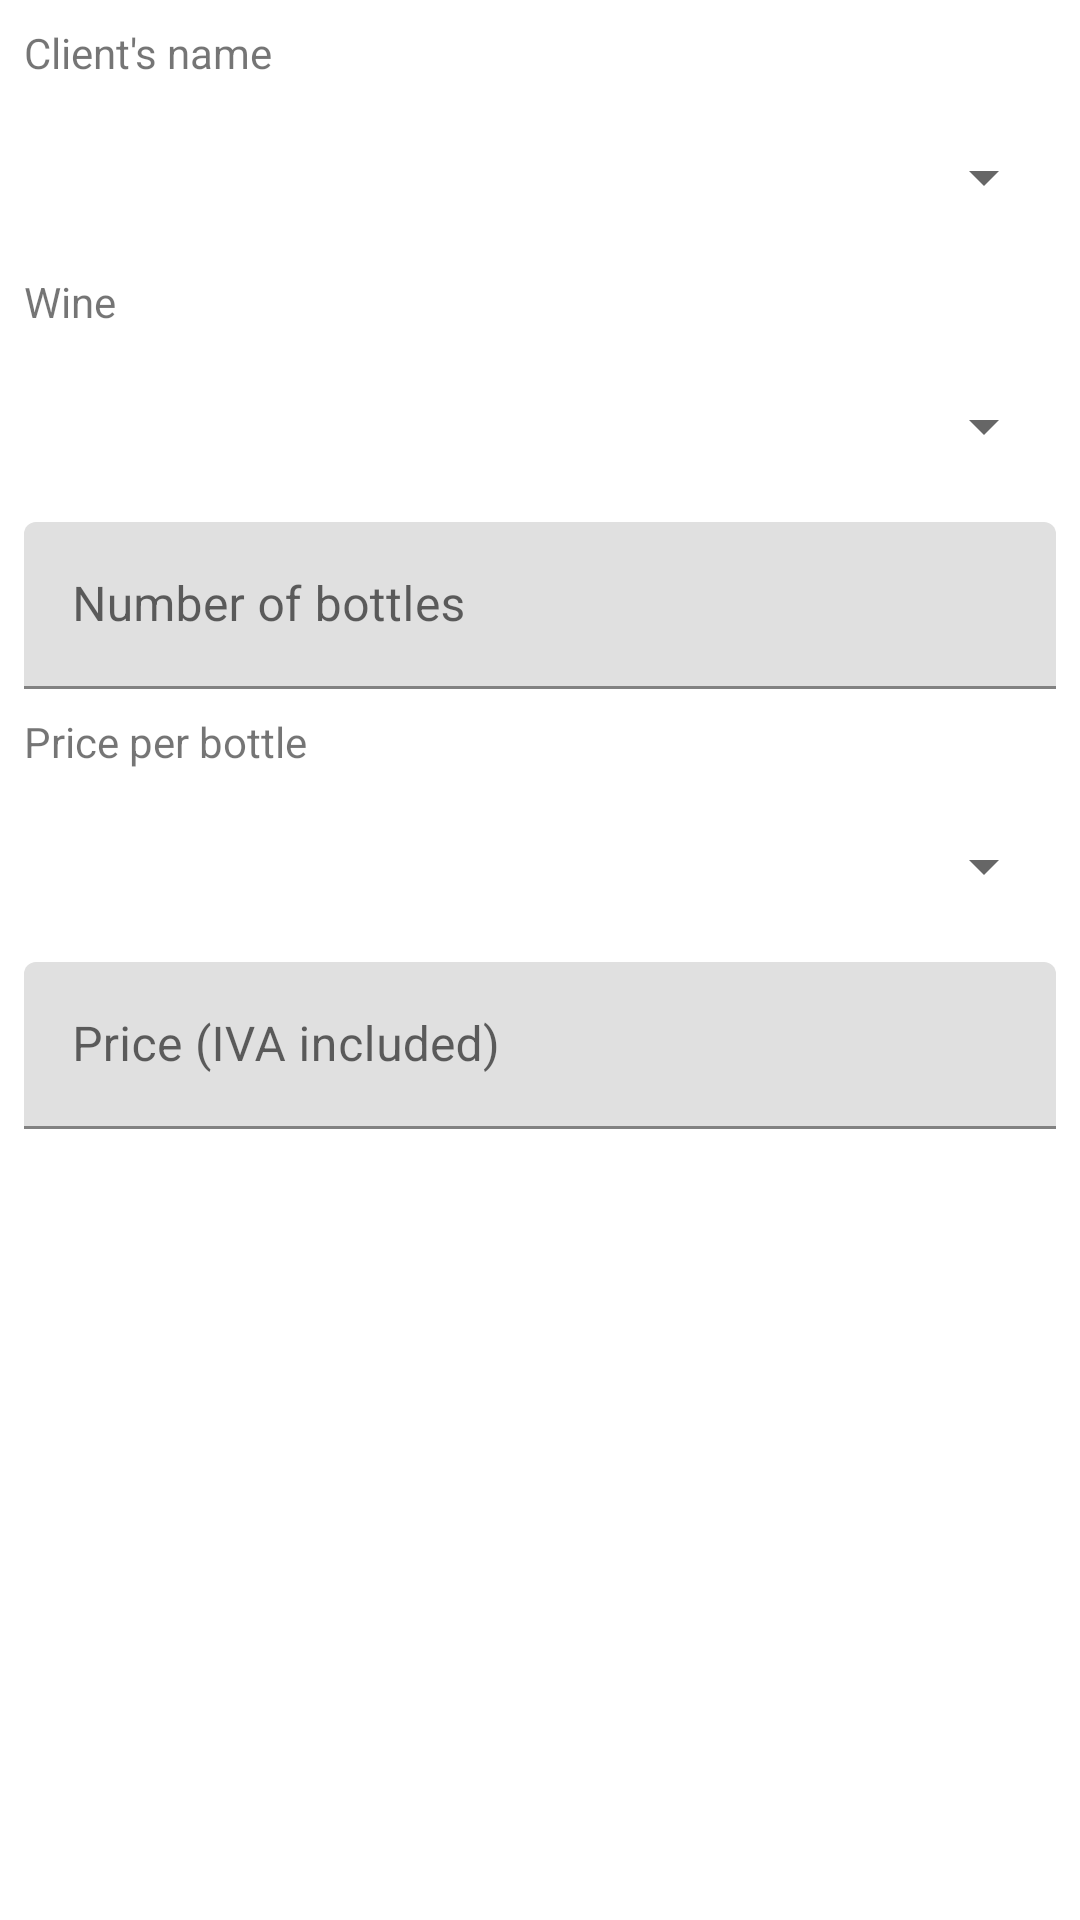

Reconstruct the res/layout file that produces this screen, plus the resources it refers to.
<!-- AndroidManifest.xml: application theme Theme.ProvaVinhos -->
<!-- res/layout/fragment_editar_venda.xml -->
<?xml version="1.0" encoding="utf-8"?>
<LinearLayout xmlns:android="http://schemas.android.com/apk/res/android"
    xmlns:tools="http://schemas.android.com/tools"
    android:layout_width="match_parent"
    android:layout_height="match_parent"
    tools:context=".EditarVendaFragment" >

    <com.google.android.material.textfield.TextInputLayout
        android:layout_width="match_parent"
        android:layout_height="match_parent"
        android:layout_marginLeft="8dp"
        android:layout_marginTop="8dp"
        android:layout_marginRight="8dp">

        <TextView
            android:id="@+id/textView"
            android:layout_width="wrap_content"
            android:layout_height="wrap_content"
            android:text="@string/client_name" />

        <Spinner
            android:id="@+id/spinner4"
            android:layout_width="match_parent"
            android:layout_height="wrap_content"
            android:layout_marginTop="8dp"
            android:minHeight="48dp"
            tools:ignore="SpeakableTextPresentCheck" />

        <TextView
            android:id="@+id/textView2"
            android:layout_width="wrap_content"
            android:layout_height="wrap_content"
            android:layout_marginTop="8dp"
            android:text="@string/wine" />

        <Spinner
            android:id="@+id/spinner5"
            android:layout_width="match_parent"
            android:layout_height="wrap_content"
            android:layout_marginTop="8dp"
            android:minHeight="48dp"
            tools:ignore="SpeakableTextPresentCheck" />

        <com.google.android.material.textfield.TextInputLayout
            android:layout_width="match_parent"
            android:layout_height="match_parent"
            android:layout_marginTop="8dp">

            <com.google.android.material.textfield.TextInputEditText
                android:layout_width="match_parent"
                android:layout_height="wrap_content"
                android:hint="@string/bottles" />

            <TextView
                android:id="@+id/textView3"
                android:layout_width="wrap_content"
                android:layout_height="wrap_content"
                android:layout_marginTop="8dp"
                android:text="@string/price_per_bottle" />

            <Spinner
                android:id="@+id/spinner7"
                android:layout_width="match_parent"
                android:layout_height="wrap_content"
                android:layout_marginTop="8dp"
                android:minHeight="48dp" />

            <com.google.android.material.textfield.TextInputLayout
                android:layout_width="match_parent"
                android:layout_height="match_parent"
                android:layout_marginTop="8dp">

                <com.google.android.material.textfield.TextInputEditText
                    android:layout_width="match_parent"
                    android:layout_height="wrap_content"
                    android:hint="@string/price" />
            </com.google.android.material.textfield.TextInputLayout>

        </com.google.android.material.textfield.TextInputLayout>
    </com.google.android.material.textfield.TextInputLayout>
</LinearLayout>
<!-- resources referenced by this layout -->
<resources>
  <string name="bottles">Number of bottles</string>
  <string name="client_name">Client\'s name</string>
  <string name="price">Price (IVA included)</string>
  <string name="price_per_bottle">Price per bottle</string>
  <string name="wine">Wine</string>
  <style name="Theme.ProvaVinhos" parent="Theme.MaterialComponents.DayNight.NoActionBar">
          
          <item name="colorPrimary">@color/purple_500</item>
          <item name="colorPrimaryVariant">@color/main_red</item>
          <item name="colorOnPrimary">@color/white</item>
          
          <item name="colorSecondary">@color/teal_200</item>
          <item name="colorSecondaryVariant">@color/teal_700</item>
          <item name="colorOnSecondary">@color/black</item>
          
          <item name="android:statusBarColor" tools:targetApi="l">?attr/colorPrimaryVariant</item>
          
      </style>
  <color name="purple_500">#FF6200EE</color>
  <color name="main_red">#c84058</color>
  <color name="white">#FFFFFFFF</color>
  <color name="teal_200">#FF03DAC5</color>
  <color name="teal_700">#FF018786</color>
  <color name="black">#FF000000</color>
</resources>
